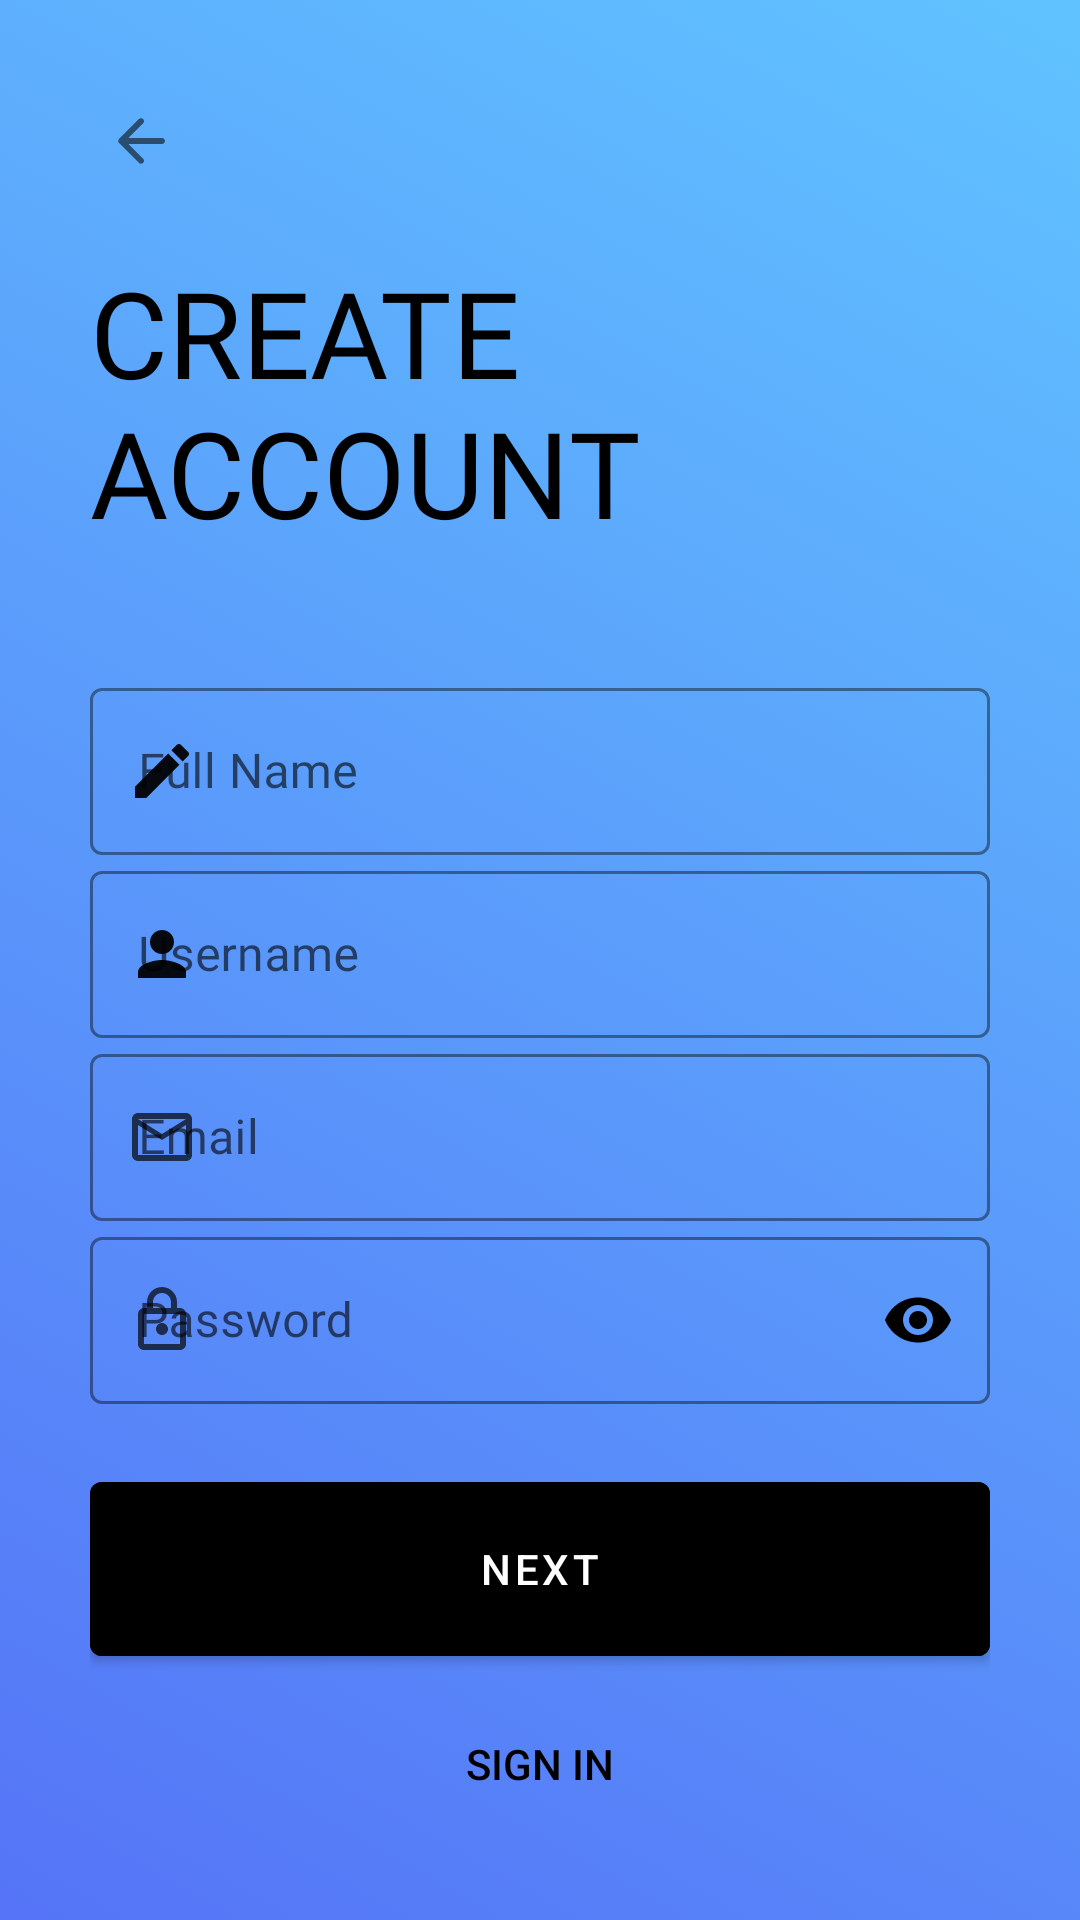

Reconstruct the res/layout file that produces this screen, plus the resources it refers to.
<!-- AndroidManifest.xml: application theme Theme.KashJobs -->
<!-- res/layout/activity_sign_up_first_page.xml -->
<?xml version="1.0" encoding="utf-8"?>
<ScrollView xmlns:android="http://schemas.android.com/apk/res/android"
    xmlns:app="http://schemas.android.com/apk/res-auto"
    android:layout_width="match_parent"
    android:layout_height="match_parent"
    xmlns:tools="http://schemas.android.com/tools"
    android:background="@drawable/gradient_background"
    android:padding="30dp"
    android:transitionName="transition_signup"
    tools:context=".Common.LogInSignUp.SignUpFirstPage">


    <LinearLayout
        android:layout_width="match_parent"
        android:layout_height="wrap_content"
        android:orientation="vertical">

        <ImageView
            android:id="@+id/sign_up_back_btn"
            android:layout_width="wrap_content"
            android:layout_height="wrap_content"
            android:padding="5dp"
            android:src="@drawable/back"
            android:transitionName="transition_back_arrow_btn"/>

        <TextView
            android:id="@+id/create_account_title"
            android:transitionName="transition_title_text"
            android:layout_width="wrap_content"
            android:layout_height="wrap_content"
            android:layout_marginTop="20dp"
            android:fontFamily="@font/muli_black"
            android:text="@string/create_naccount"
            android:textAllCaps="true"
            android:textColor="@color/black"
            android:textSize="40sp" />

        <LinearLayout
            android:layout_width="match_parent"
            android:layout_height="wrap_content"
            android:layout_marginTop="40dp"
            android:orientation="vertical">


            <com.google.android.material.textfield.TextInputLayout
                style="@style/Widget.MaterialComponents.TextInputLayout.OutlinedBox"
                android:layout_width="match_parent"
                android:layout_height="wrap_content"
                android:hint="@string/full_name"
                app:boxStrokeColor="@color/black"
                app:boxStrokeWidthFocused="2dp"
                app:endIconMode="clear_text"
                app:endIconTint="@color/black"
                app:hintTextColor="@color/black"
                app:startIconDrawable="@drawable/fullname_icon"
                app:startIconTint="@color/black">

                <com.google.android.material.textfield.TextInputEditText
                    android:inputType="text"
                    android:id="@+id/full_name_box"
                    android:layout_width="match_parent"
                    android:layout_height="match_parent"
                    android:fontFamily="@font/muli_light"
                    android:textColor="@color/black" />
            </com.google.android.material.textfield.TextInputLayout>

            <com.google.android.material.textfield.TextInputLayout
                style="@style/Widget.MaterialComponents.TextInputLayout.OutlinedBox"
                android:layout_width="match_parent"
                android:layout_height="wrap_content"
                android:hint="@string/username"
                app:boxStrokeColor="@color/black"
                app:boxStrokeWidthFocused="2dp"
                app:endIconMode="clear_text"
                app:endIconTint="@color/black"
                app:hintTextColor="@color/black"
                app:startIconDrawable="@drawable/username"
                app:startIconTint="@color/black">

                <com.google.android.material.textfield.TextInputEditText
                    android:inputType="text"
                    android:id="@+id/username_box"
                    android:layout_width="match_parent"
                    android:layout_height="match_parent"
                    android:fontFamily="@font/muli_light"
                    android:textColor="@color/black" />
            </com.google.android.material.textfield.TextInputLayout>

            <com.google.android.material.textfield.TextInputLayout
                style="@style/Widget.MaterialComponents.TextInputLayout.OutlinedBox"
                android:layout_width="match_parent"
                android:layout_height="wrap_content"
                android:hint="@string/email"
                app:boxStrokeColor="@color/black"
                app:boxStrokeWidthFocused="2dp"
                app:endIconMode="clear_text"
                app:endIconTint="@color/black"
                app:hintTextColor="@color/black"
                app:startIconDrawable="@drawable/email"
                app:startIconTint="@color/black">

                <com.google.android.material.textfield.TextInputEditText
                    android:id="@+id/sign_up_email_box"
                    android:layout_width="match_parent"
                    android:layout_height="match_parent"
                    android:fontFamily="@font/muli_light"
                    android:inputType="textEmailAddress"
                    android:textColor="@color/black" />
            </com.google.android.material.textfield.TextInputLayout>


            <com.google.android.material.textfield.TextInputLayout
                style="@style/Widget.MaterialComponents.TextInputLayout.OutlinedBox"
                android:layout_width="match_parent"
                android:layout_height="wrap_content"
                android:hint="@string/password"
                app:boxStrokeColor="@color/black"
                app:boxStrokeWidthFocused="2dp"
                app:endIconMode="password_toggle"
                app:endIconTint="@color/black"
                app:hintTextColor="@color/black"
                app:startIconDrawable="@drawable/password"
                app:startIconTint="@color/black">

                <com.google.android.material.textfield.TextInputEditText
                    android:id="@+id/sign_up_password_box"
                    android:layout_width="match_parent"
                    android:layout_height="match_parent"
                    android:fontFamily="@font/muli_light"
                    android:inputType="textPassword"
                    android:textColor="@color/black" />
            </com.google.android.material.textfield.TextInputLayout>

        </LinearLayout>
        <com.google.android.material.button.MaterialButton
            android:layout_width="match_parent"
            android:layout_height="70dp"
            android:layout_marginTop="20dp"
            android:backgroundTint="@color/black"
            android:text="@string/next"
            android:textColor="@color/white"
            app:iconGravity="textStart"
            app:iconSize="35dp"
            app:iconTint="@color/white"
            android:id="@+id/sign_up_next_btn"
            android:onClick="callNextSignUpScreen"
            android:transitionName="transition_next"/>

        <Button
            android:id="@+id/log_in_btn_sign_up"
            android:layout_width="match_parent"
            android:layout_height="40dp"
            android:layout_marginTop="10dp"
            android:background="#00000000"
            android:text="@string/sign_in"
            android:textColor="@color/black"
            app:iconGravity="textStart"
            app:iconSize="35dp"
            app:iconTint="@color/white"
            android:transitionName="transition_loginbtn"/>


    </LinearLayout>


</ScrollView>
<!-- resources referenced by this layout -->
<resources>
  <color name="black">#FF000000</color>
  <color name="white">#FFFFFFFF</color>
  <!-- drawable back (drawable-v24) -->
  <vector android:alpha="0.94" android:autoMirrored="true"
      android:height="24dp" android:tint="?attr/colorControlNormal"
      android:viewportHeight="24" android:viewportWidth="24"
      android:width="24dp" xmlns:android="http://schemas.android.com/apk/res/android">
      <path android:fillColor="@android:color/white" android:pathData="M19,11H7.83l4.88,-4.88c0.39,-0.39 0.39,-1.03 0,-1.42 -0.39,-0.39 -1.02,-0.39 -1.41,0l-6.59,6.59c-0.39,0.39 -0.39,1.02 0,1.41l6.59,6.59c0.39,0.39 1.02,0.39 1.41,0 0.39,-0.39 0.39,-1.02 0,-1.41L7.83,13H19c0.55,0 1,-0.45 1,-1s-0.45,-1 -1,-1z"/>
  </vector>
  <!-- drawable email (drawable-v24) -->
  <vector android:alpha="0.69" android:height="24dp"
      android:tint="?attr/colorControlNormal" android:viewportHeight="24"
      android:viewportWidth="24" android:width="24dp" xmlns:android="http://schemas.android.com/apk/res/android">
      <path android:fillColor="@android:color/white" android:pathData="M22,6c0,-1.1 -0.9,-2 -2,-2L4,4c-1.1,0 -2,0.9 -2,2v12c0,1.1 0.9,2 2,2h16c1.1,0 2,-0.9 2,-2L22,6zM20,6l-8,5 -8,-5h16zM20,18L4,18L4,8l8,5 8,-5v10z"/>
  </vector>
  <!-- drawable fullname_icon (drawable-v24) -->
  <vector android:alpha="0.94" android:height="24dp"
      android:tint="?attr/colorControlNormal" android:viewportHeight="24"
      android:viewportWidth="24" android:width="24dp" xmlns:android="http://schemas.android.com/apk/res/android">
      <path android:fillColor="@android:color/white" android:pathData="M3,17.25l0,3.75l3.75,0l11.06,-11.06l-3.75,-3.75z"/>
      <path android:fillColor="@android:color/white" android:pathData="M20.71,5.63l-2.34,-2.34c-0.39,-0.39 -1.02,-0.39 -1.41,0l-1.83,1.83l3.75,3.75l1.83,-1.83C21.1,6.65 21.1,6.02 20.71,5.63z"/>
  </vector>
  <!-- drawable gradient_background (drawable-v24) -->
  <?xml version="1.0" encoding="utf-8"?>
  <selector xmlns:android="http://schemas.android.com/apk/res/android">
      <item>
          <shape>
              <gradient
                  android:startColor="#60C3FF"
                  android:endColor="#5574F7"
                  android:angle="225"
                  android:type="linear"
                  />
          </shape>
      </item>
  
  </selector>
  <!-- drawable username (drawable-v24) -->
  <vector android:alpha="0.94" android:height="24dp"
      android:tint="?attr/colorControlNormal" android:viewportHeight="24"
      android:viewportWidth="24" android:width="24dp" xmlns:android="http://schemas.android.com/apk/res/android">
      <path android:fillColor="@android:color/white" android:pathData="M12,12c2.21,0 4,-1.79 4,-4s-1.79,-4 -4,-4 -4,1.79 -4,4 1.79,4 4,4zM12,14c-2.67,0 -8,1.34 -8,4v2h16v-2c0,-2.66 -5.33,-4 -8,-4z"/>
  </vector>
  <string name="create_naccount">Create<br /> Account</string>
  <string name="email">Email</string>
  <string name="full_name">Full Name</string>
  <string name="next">Next</string>
  <string name="password">Password</string>
  <string name="sign_in">Sign In</string>
  <string name="username">Username</string>
  <style name="Theme.KashJobs" parent="Theme.MaterialComponents.DayNight.NoActionBar">
          
          <item name="colorPrimary">@color/end_color</item>
          <item name="colorPrimaryVariant">@color/status_bar_color</item>
          <item name="colorOnPrimary">@color/white</item>
          
          <item name="colorSecondary">@color/start_color</item>
          <item name="colorSecondaryVariant">@color/status_bar_color</item>
          <item name="colorOnSecondary">@color/black</item>
          
          <item name="android:statusBarColor" tools:targetApi="l">?attr/colorPrimaryVariant</item>
          
      </style>
  <color name="end_color">#5574F7</color>
  <color name="status_bar_color">#d0d0d0</color>
  <color name="start_color">#60C3FF</color>
</resources>
